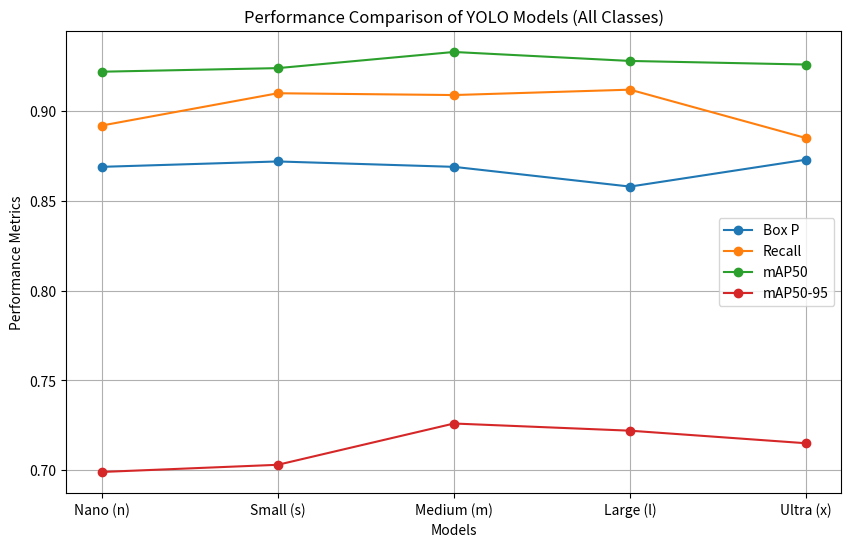
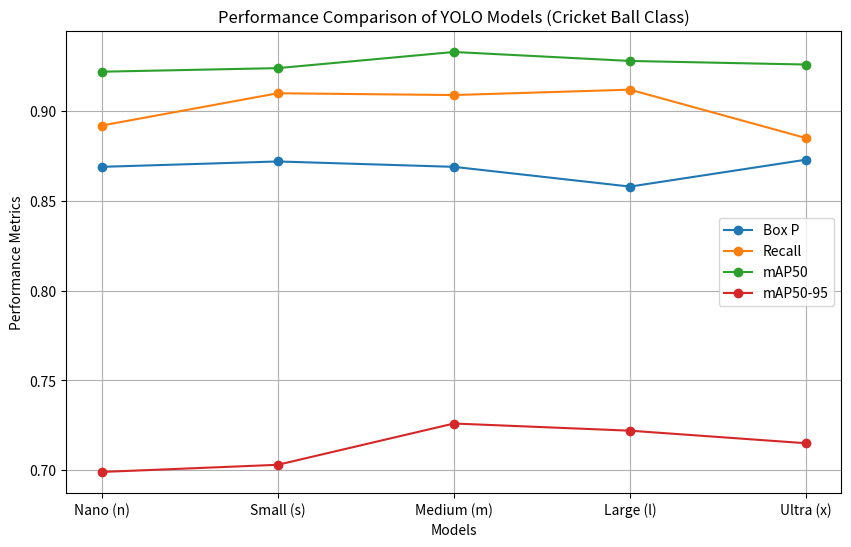

The matplotlib source for these figures, in order:
import matplotlib.pyplot as plt


models = ['Nano (n)', 'Small (s)', 'Medium (m)', 'Large (l)', 'Ultra (x)']

box_p = [0.869, 0.872, 0.869, 0.858, 0.873]
recall = [0.892, 0.910, 0.909, 0.912, 0.885]
map50 = [0.922, 0.924, 0.933, 0.928, 0.926]
map50_95 = [0.699, 0.703, 0.726, 0.722, 0.715]


plt.figure(figsize=(10, 6))
plt.plot(models, box_p, marker='o', label='Box P')
plt.plot(models, recall, marker='o', label='Recall')
plt.plot(models, map50, marker='o', label='mAP50')
plt.plot(models, map50_95, marker='o', label='mAP50-95')

plt.xlabel('Models')
plt.ylabel('Performance Metrics')
plt.title('Performance Comparison of YOLO Models (All Classes)')
plt.legend()
plt.grid(True)

plt.savefig('yolo_all_class.png', bbox_inches='tight')

plt.show()

##########################################################3

box_p = [0.869, 0.872, 0.869, 0.858, 0.873]
recall = [0.892, 0.910, 0.909, 0.912, 0.885]
map50 = [0.922, 0.924, 0.933, 0.928, 0.926]
map50_95 = [0.699, 0.703, 0.726, 0.722, 0.715]


plt.figure(figsize=(10, 6))
plt.plot(models, box_p, marker='o', label='Box P')
plt.plot(models, recall, marker='o', label='Recall')
plt.plot(models, map50, marker='o', label='mAP50')
plt.plot(models, map50_95, marker='o', label='mAP50-95')

plt.xlabel('Models')
plt.ylabel('Performance Metrics')
plt.title('Performance Comparison of YOLO Models (Cricket Ball Class)')
plt.legend()
plt.grid(True)

plt.savefig('yolo_cricketball_class.png', bbox_inches='tight')


plt.show()
